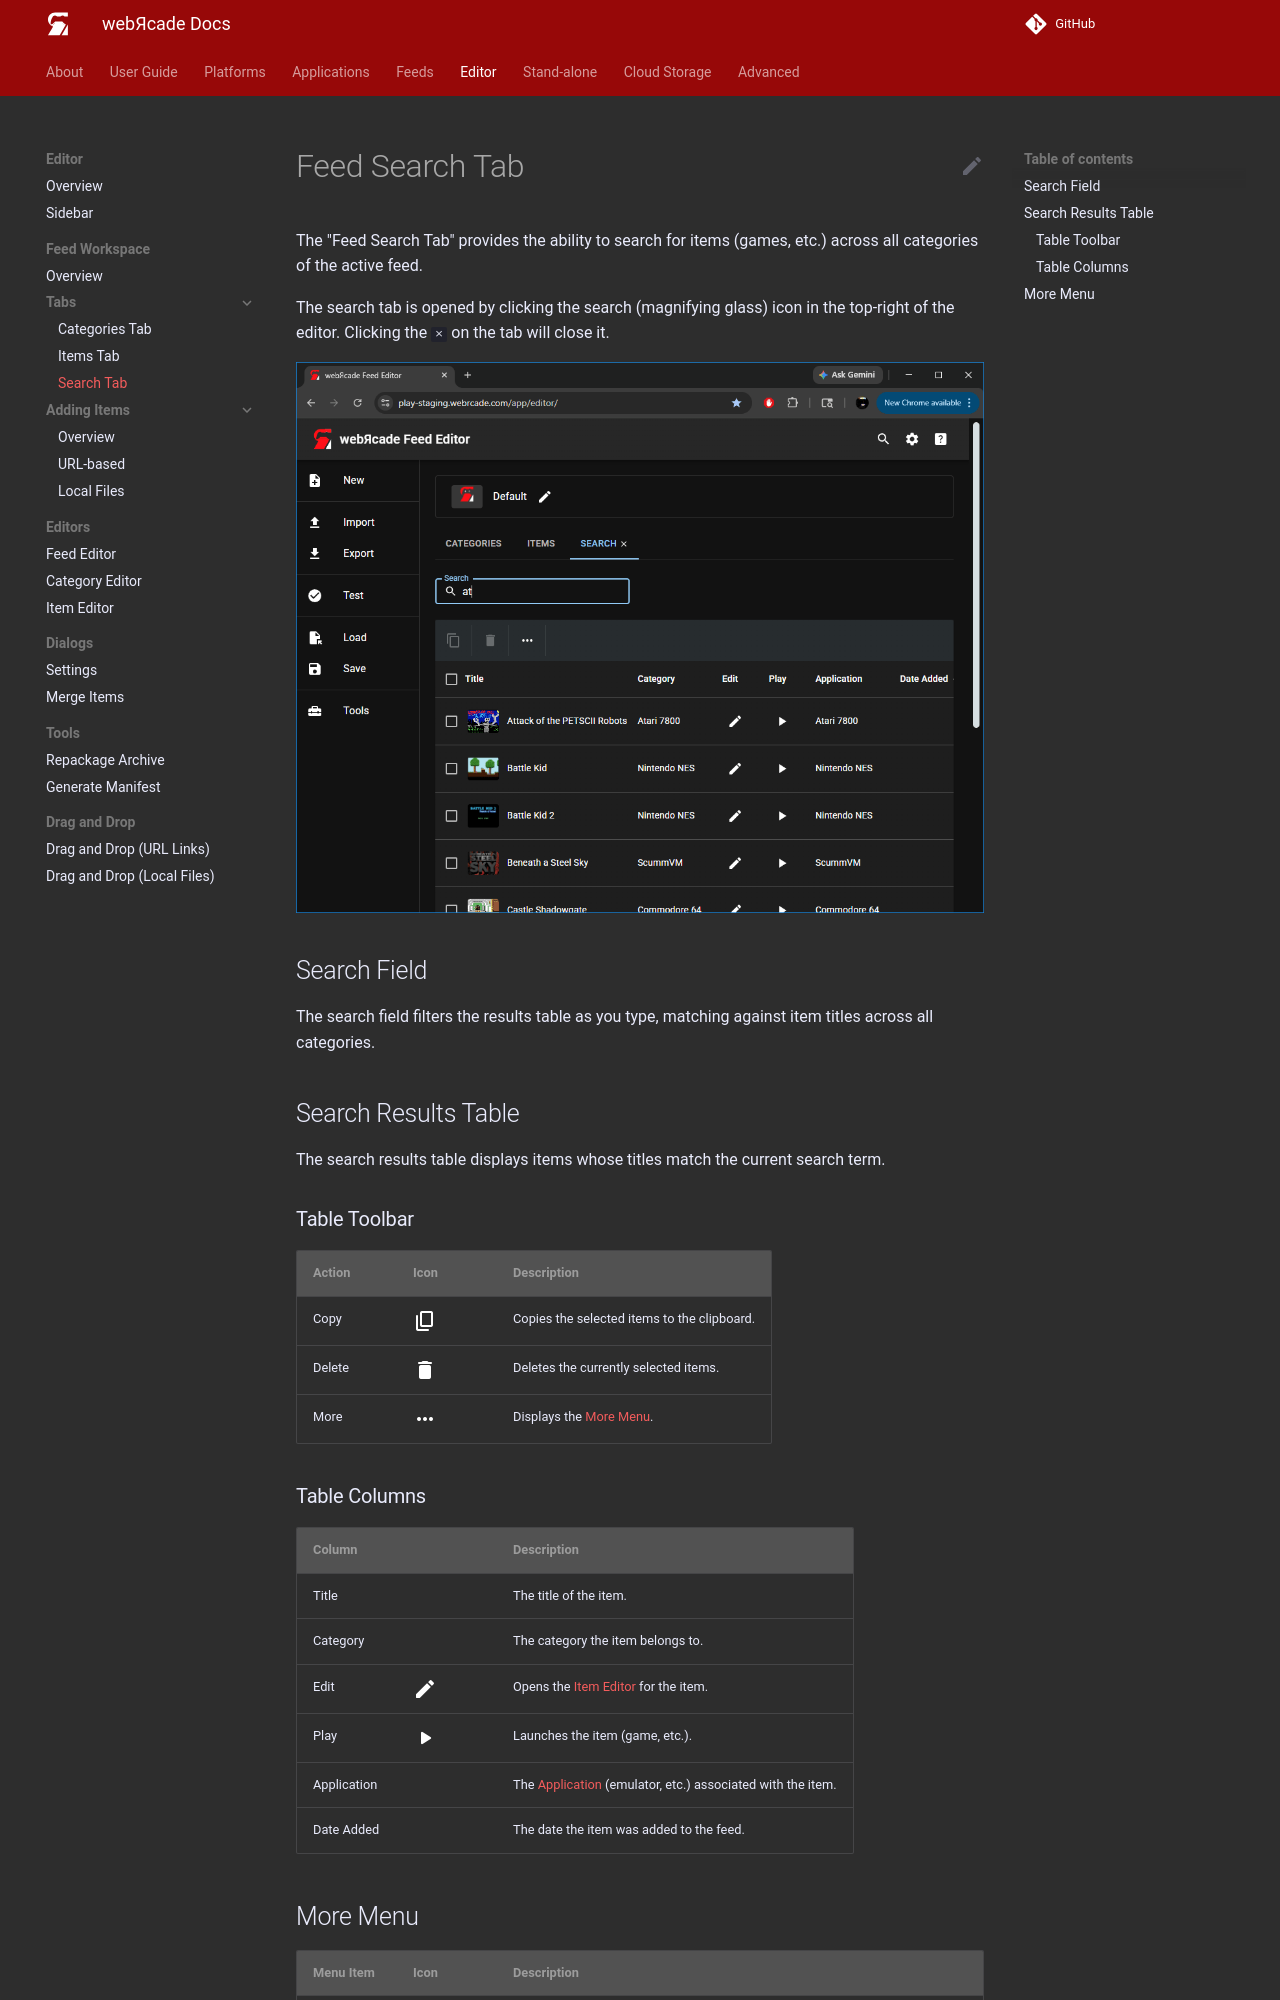

repository: webrcade/webrcade-docs · page: editor/workspace/searchtab/index.html · generator: mkdocs

# Feed Search Tab

The "Feed Search Tab" provides the ability to search for items (games, etc.) across all categories of the active feed.

The search tab is opened by clicking the search (magnifying glass) icon in the top-right of the editor. Clicking the `×` on the tab will close it.

![](../../assets/images/editor/workspace/searchtab.png){: class="center zoomD"}

## Search Field

The search field filters the results table as you type, matching against item titles across all categories.

## Search Results Table

The search results table displays items whose titles match the current search term.

### Table Toolbar

| __Action__ | __Icon__ | __Description__ |
| --- | --- | --- |
| Copy | ![](../../assets/images/editor/icons/round_content_copy_white_24dp.png){: class="action"} | Copies the selected items to the clipboard. |
| Delete | ![](../../assets/images/editor/icons/round_delete_white_24dp.png){: class="action"} | Deletes the currently selected items. |
| More | ![](../../assets/images/editor/icons/round_more_horiz_white_24dp.png){: class="action"} | Displays the [More Menu](#more-menu). |

### Table Columns

| __Column__ |  | __Description__ |
| --- | --- | --- |
| Title | | The title of the item. |
| Category | | The category the item belongs to. |
| Edit | ![](../../assets/images/editor/icons/round_edit_white_24dp.png){: class="action"} | Opens the [Item Editor](../dialogs/item-dialog.md) for the item. |
| Play | ![](../../assets/images/editor/icons/round_play_arrow_white_24dp.png){: class="action"} | Launches the item (game, etc.). |
| Application | | The [Application](../../apps/index.md) (emulator, etc.) associated with the item. |
| Date Added | | The date the item was added to the feed. |
